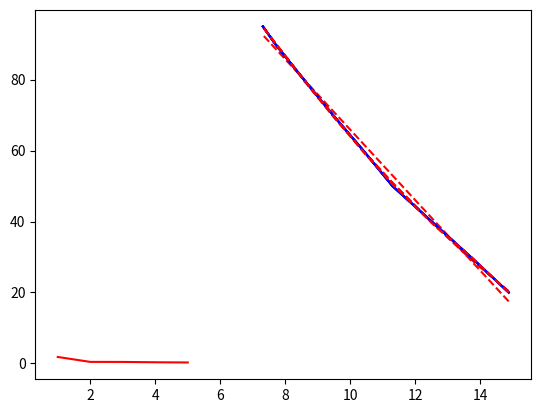

Write Python code to recreate this figure.
#!/usr/bin/python3

import math
import numpy as np
import matplotlib.pyplot as plot


def train_model(degree, x, y):
    model_parameters = np.polyfit(x, y, degree)
    return model_parameters[::-1]


def predict_value(model_parameters, x):
    polynome = map(lambda i: model_parameters[i] * x**i, range(len(model_parameters)))
    return sum(polynome)


def compute_rmse(y_data, y_model):
    return math.sqrt(sum((y_data - y_model)**2) / len(y_data))


def plot_model(model_parameters, x_data, y_data):
    y_model = [predict_value(model_parameters, x) for x in x_data]
    plot.plot(x_data, y_data, 'b')
    plot.plot(x_data, y_model, 'r--')
    plot.show()


def compute_R(V_measured):
    V_in = 5
    V_out = V_measured/1024 * V_in
    R_constant = 50000
    return R_constant * (V_in/V_out - 1)


# training data
data = np.array([[2890000, 20],
                 [900000,  30],
                 [270000,  40],
                 [81000,   50],
                 [33000,   60],
                 [13000,   70],
                 [5300,    80],
                 [2200,    90],
                 [1500,    95]])

x_data = np.log(data[:, 0])
y_data = data[:, 1]

# compare different models
model_complexity = range(1, 6)
model_errors = []

# plot models
for degree in model_complexity:
    model = train_model(degree, x_data, y_data)
    rmse = compute_rmse(y_data, [predict_value(model, x) for x in x_data])
    model_errors.append(rmse)

    print('Model degree={}, rmse={}, parameters={}'.format(degree, rmse, model))
    plot_model(model, x_data, y_data)

# plot model errors
plot.plot(model_complexity, model_errors, 'r')
plot.show()

# compute humidity
V_measured = 193
R_measured = compute_R(V_measured)
humidity = predict_value(model, np.log(R_measured))

print('Humidity R={}'.format(R_measured))
print('Humidity H={}'.format(humidity))
